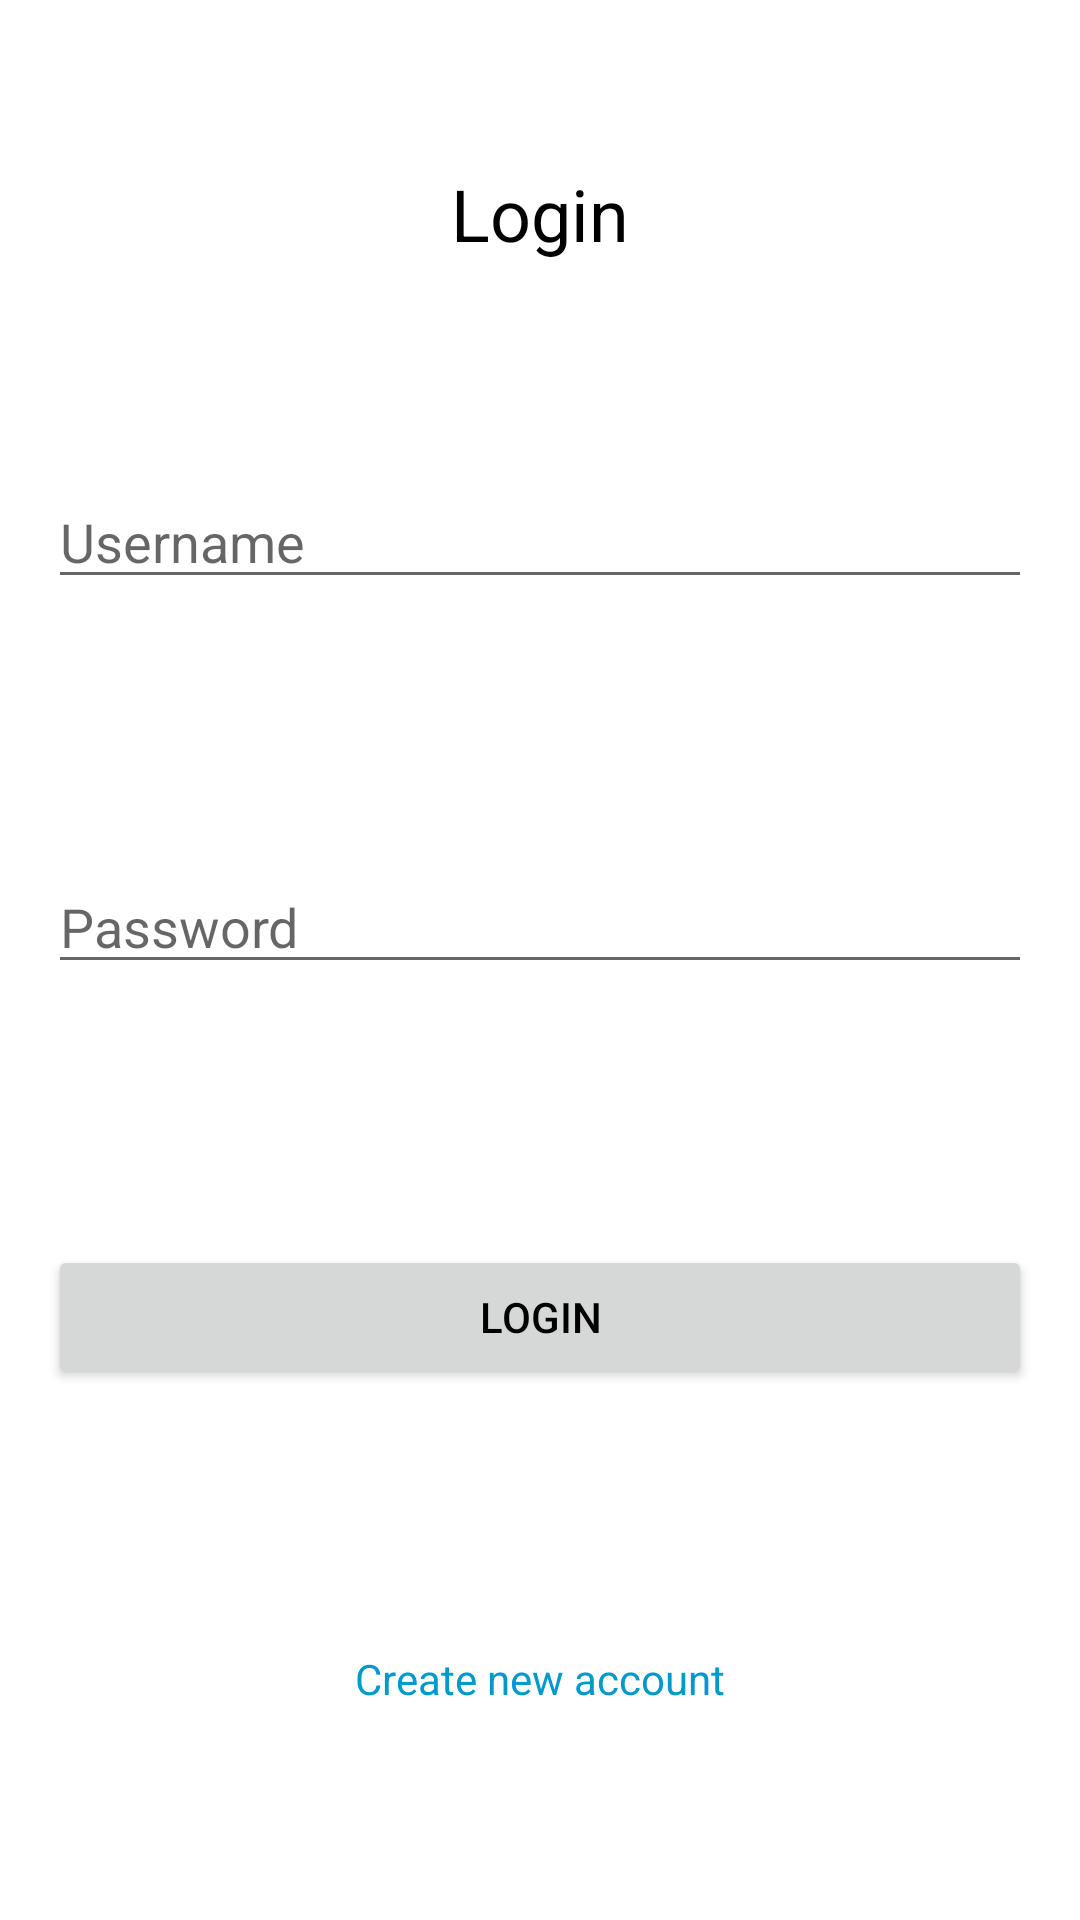

Write the Android layout XML for this screen, with the resource values it uses.
<!-- AndroidManifest.xml: application theme Theme.Purple -->
<!-- res/layout/activity_login.xml -->
<?xml version="1.0" encoding="utf-8"?>
<androidx.constraintlayout.widget.ConstraintLayout
    xmlns:android="http://schemas.android.com/apk/res/android"
    xmlns:app="http://schemas.android.com/apk/res-auto"
    xmlns:tools="http://schemas.android.com/tools"
    android:layout_width="match_parent"
    android:layout_height="match_parent"
    tools:context=".ui.LoginActivity">

    <TextView
        android:id="@+id/textViewLogin"
        android:layout_width="wrap_content"
        android:layout_height="wrap_content"
        android:text="Login"
        android:textSize="24sp"
        app:layout_constraintBottom_toTopOf="@+id/editTextUsername"
        app:layout_constraintEnd_toEndOf="parent"
        app:layout_constraintStart_toStartOf="parent"
        app:layout_constraintTop_toTopOf="parent" />

    <EditText
        android:id="@+id/editTextUsername"
        android:layout_width="0dp"
        android:layout_height="wrap_content"
        android:hint="Username"
        app:layout_constraintBottom_toTopOf="@+id/editTextPassword"
        app:layout_constraintEnd_toEndOf="parent"
        app:layout_constraintStart_toStartOf="parent"
        app:layout_constraintTop_toBottomOf="@+id/textViewLogin"
        android:layout_margin="16dp"/>

    <EditText
        android:id="@+id/editTextPassword"
        android:layout_width="0dp"
        android:layout_height="wrap_content"
        android:hint="Password"
        app:layout_constraintBottom_toTopOf="@+id/buttonLogin"
        app:layout_constraintEnd_toEndOf="parent"
        app:layout_constraintStart_toStartOf="parent"
        app:layout_constraintTop_toBottomOf="@+id/editTextUsername"
        android:layout_margin="16dp"/>

    <Button
        android:id="@+id/buttonLogin"
        android:layout_width="0dp"
        android:layout_height="wrap_content"
        android:text="Login"
        app:layout_constraintBottom_toTopOf="@+id/textViewSignup"
        app:layout_constraintEnd_toEndOf="parent"
        app:layout_constraintStart_toStartOf="parent"
        app:layout_constraintTop_toBottomOf="@+id/editTextPassword"
        android:layout_margin="16dp"/>

    <TextView
        android:id="@+id/textViewSignup"
        android:layout_width="wrap_content"
        android:layout_height="wrap_content"
        android:text="Create new account"
        android:textColor="@android:color/holo_blue_dark"
        app:layout_constraintBottom_toBottomOf="parent"
        app:layout_constraintEnd_toEndOf="parent"
        app:layout_constraintStart_toStartOf="parent"
        app:layout_constraintTop_toBottomOf="@+id/buttonLogin"
        android:layout_margin="16dp"/>

</androidx.constraintlayout.widget.ConstraintLayout>
<!-- resources referenced by this layout -->
<resources>
  <style name="Theme.Purple" parent="Theme.MaterialComponents.DayNight.DarkActionBar">
              <item name="colorPrimary">@color/purple_500</item>
              <item name="colorPrimaryVariant">@color/purple_700</item>
              <item name="colorOnPrimary">@color/white</item>
              
              <item name="android:statusBarColor" tools:targetApi="l">@color/purple_700</item>
              
              
              <item name="android:textColor">@color/black</item> 
          </style>
  <color name="purple_500">#FF6200EE</color>
  <color name="purple_700">#FF3700B3</color>
  <color name="white">#FFFFFFFF</color>
  <color name="black">#FF000000</color>
</resources>
